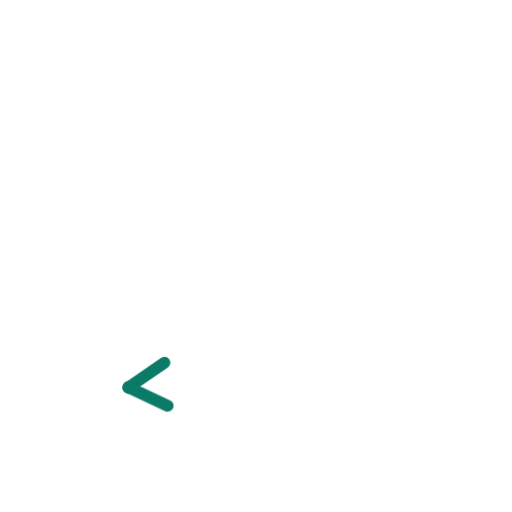
t = 0.00 s
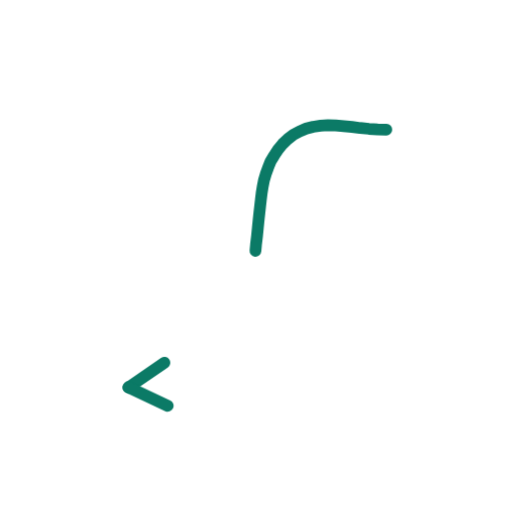
t = 0.36 s
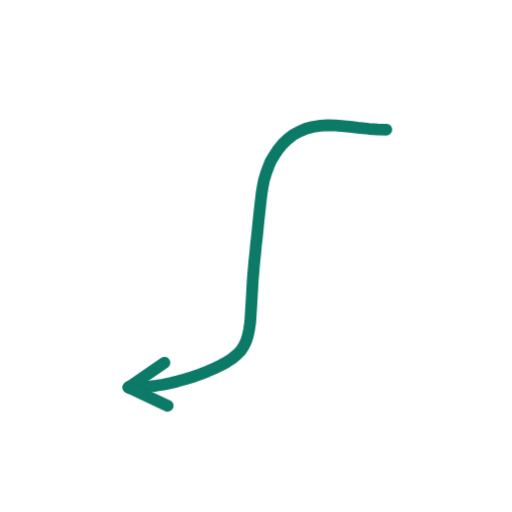
t = 0.73 s
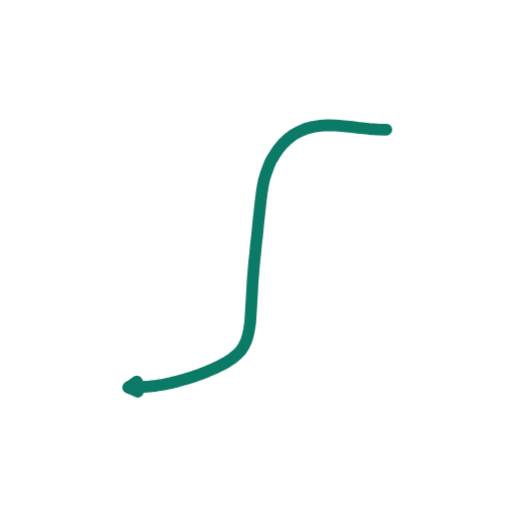
t = 1.40 s
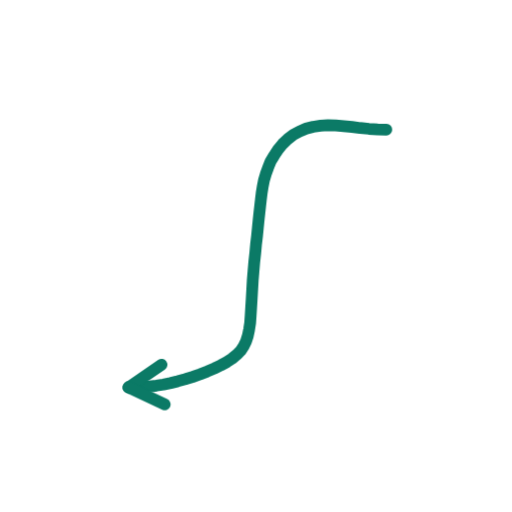
t = 1.74 s
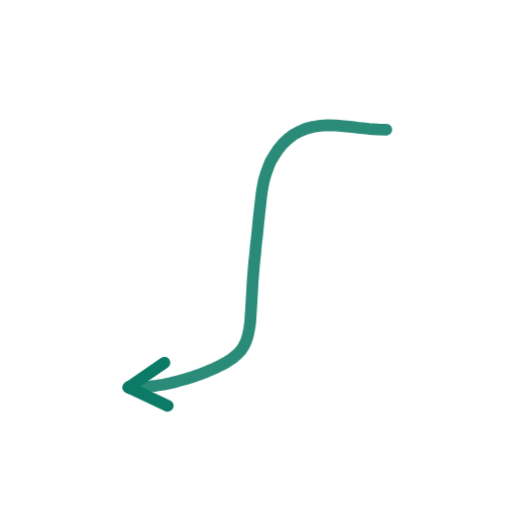
t = 2.16 s

The animated SVG that drew these frames (rendered in a browser with its animation timeline set to each time). Animation: 2 CSS @keyframes rules; one cycle of 2.60 s, repeats indefinitely.

<svg xmlns="http://www.w3.org/2000/svg" viewBox="0 0 200 200" width="200" height="200"><style>.s{stroke-dasharray:var(--L);animation:d 2.6s ease-in-out infinite;animation-delay:var(--d)}@keyframes d{0%{stroke-dashoffset:var(--L);opacity:1}28%,80%{stroke-dashoffset:0;opacity:1}92%{stroke-dashoffset:0;opacity:0}100%{stroke-dashoffset:var(--L);opacity:0}}.m{animation:mm .9s linear infinite}@keyframes mm{to{stroke-dashoffset:-23}}@media(prefers-reduced-motion:reduce){.s,.m{animation:none}}</style><path d="M150.9 50.6L147.5 50.5L144.1 50.3L140.7 50.0L137.5 49.6L134.3 49.3L131.1 49.0L128.1 48.9L125.2 49.1L122.3 49.5L119.6 50.2L117.0 51.3L114.6 52.6L112.4 54.3L110.4 56.2L108.6 58.4L107.1 60.7L105.7 63.0L104.7 65.5L103.8 68.0L103.1 70.4L102.6 72.9L102.2 75.4L101.9 77.9L101.6 80.5L101.3 83.2L101.0 86.0L100.7 89.0L100.4 92.1L100.0 95.4L99.7 98.8L99.3 102.4L99.0 106.0L98.7 109.6L98.5 113.2L98.3 116.7L98.1 120.0L97.9 123.2L97.7 126.1L97.3 128.7L96.8 131.1L96.1 133.3L95.2 135.2L94.0 137.0L92.5 138.5L90.7 140.0L88.6 141.4L86.2 142.7L83.7 143.9L80.9 145.1L78.1 146.2L75.2 147.2L72.3 148.1L69.4 148.9L66.6 149.6L63.8 150.2L61.1 150.6L58.4 150.9L55.7 151.1L53.0 151.2L50.2 151.3" fill="none" stroke="#0B7A66" stroke-width="4.6" stroke-linecap="round" stroke-linejoin="round" class="s" style="--L:173;--d:0.00s"/><path d="M50.2 151.3L64.2 141.7" fill="none" stroke="#0B7A66" stroke-width="4.6" stroke-linecap="round" stroke-linejoin="round" class="s" style="--L:17;--d:1.16s"/><path d="M50.2 151.3L65.5 158.5" fill="none" stroke="#0B7A66" stroke-width="4.6" stroke-linecap="round" stroke-linejoin="round" class="s" style="--L:17;--d:1.16s"/></svg>
